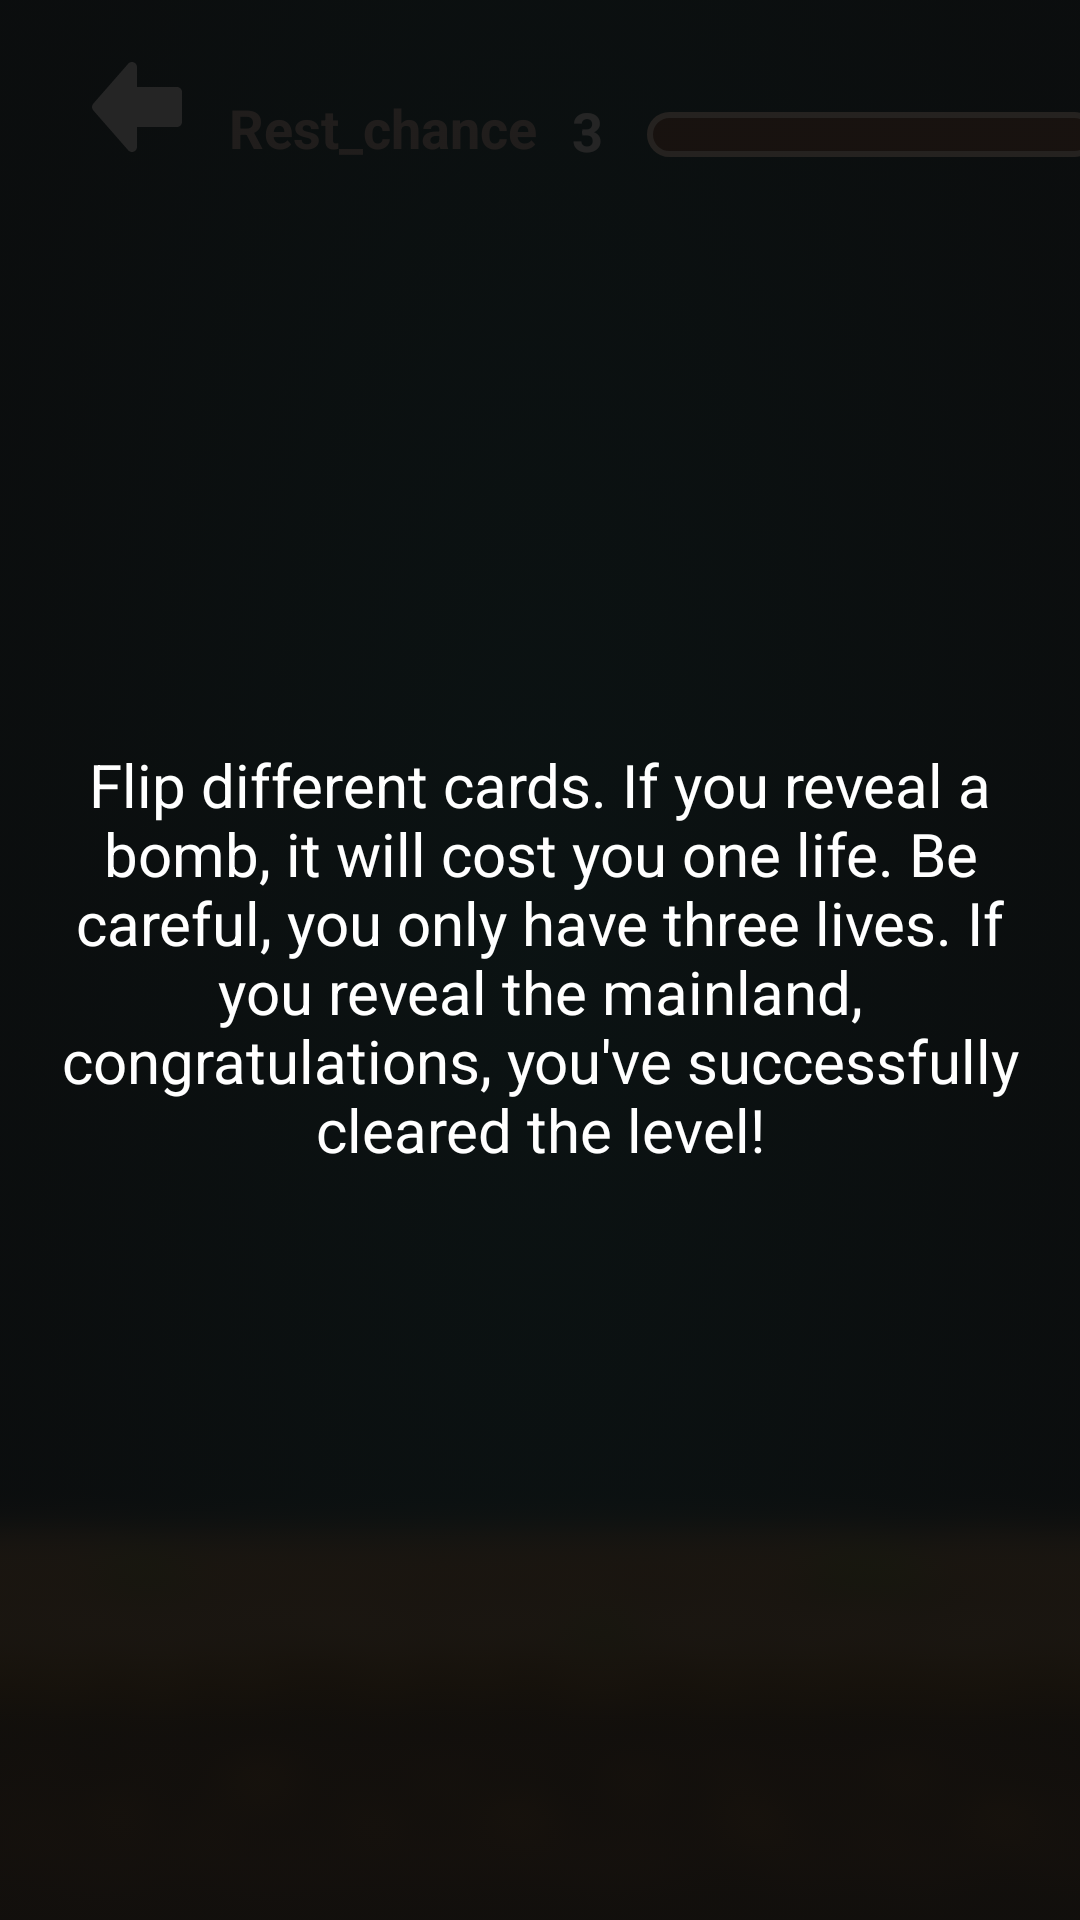

Write the Android layout XML for this screen, with the resource values it uses.
<!-- AndroidManifest.xml: application theme AppTheme -->
<!-- res/layout/activity_which_card.xml -->
<?xml version="1.0" encoding="utf-8"?>
<androidx.constraintlayout.widget.ConstraintLayout xmlns:android="http://schemas.android.com/apk/res/android"
    xmlns:app="http://schemas.android.com/apk/res-auto"
    xmlns:tools="http://schemas.android.com/tools"
    android:layout_width="match_parent"
    android:layout_height="match_parent"
    android:background="@mipmap/whichbg"
    tools:context=".ui.activity.WhichCardActivity">
    <ImageView
        android:id="@+id/memorback"
        android:layout_width="40dp"
        android:layout_height="40dp"
        android:src="@drawable/back"
        app:layout_constraintBottom_toTopOf="@+id/recyclerView"
        app:layout_constraintEnd_toEndOf="parent"
        app:layout_constraintHorizontal_bias="0.08"
        app:layout_constraintStart_toStartOf="parent"
        app:layout_constraintTop_toTopOf="parent"
        app:layout_constraintVertical_bias="1.0" />

    <TextView
        android:id="@+id/rest_chance"
        android:layout_width="wrap_content"
        android:layout_height="22dp"
        android:layout_alignParentLeft="true"
        android:layout_alignParentTop="true"
        android:gravity="top"
        android:layout_marginLeft="5dp"
        android:lineSpacingExtra="-1sp"
        android:text="Rest_chance"
        android:layout_marginTop="24dp"
        android:textColor="#D1B3A7"
        android:textStyle="bold"
        android:textSize="18sp"
        app:layout_constraintBottom_toTopOf="@+id/recyclerView"
        app:layout_constraintEnd_toEndOf="parent"
        app:layout_constraintHorizontal_bias="0.03"
        app:layout_constraintStart_toEndOf="@+id/memorback"
        app:layout_constraintTop_toTopOf="parent"
        app:layout_constraintVertical_bias="0.647" />

    <TextView
        android:id="@+id/checkpointtext"
        android:layout_width="wrap_content"
        android:layout_height="wrap_content"
        android:layout_marginLeft="120dp"
        android:layout_marginTop="31dp"
        android:text="3"
        android:textColor="#ffffffff"
        android:textSize="18sp"
        android:textStyle="bold"
        app:layout_constraintBottom_toTopOf="@+id/recyclerView"
        app:layout_constraintEnd_toEndOf="parent"
        app:layout_constraintHorizontal_bias="0.03"
        app:layout_constraintStart_toEndOf="@+id/memorback"
        app:layout_constraintTop_toTopOf="parent"
        app:layout_constraintVertical_bias="0.647" />
    <ProgressBar
        android:id="@+id/ProgressBar"
        style="?android:attr/progressBarStyleHorizontal"
        android:layout_width="150dp"
        android:layout_height="15dp"
        android:layout_marginTop="31dp"
        android:layout_marginLeft="150dp"
        android:layout_centerInParent="true"
        android:progressDrawable="@drawable/custom_bar"
        app:layout_constraintBottom_toTopOf="@+id/recyclerView"
        app:layout_constraintEnd_toEndOf="parent"
        app:layout_constraintHorizontal_bias="0.03"
        app:layout_constraintStart_toEndOf="@+id/memorback"
        app:layout_constraintTop_toTopOf="parent"
        app:layout_constraintVertical_bias="0.647"/>

    <androidx.recyclerview.widget.RecyclerView
        android:id="@+id/recyclerView"
        android:layout_width="370dp"
        android:layout_height="560dp"
        android:layout_marginTop="50dp"
        android:layout_marginLeft="10dp"
        app:layout_constraintBottom_toBottomOf="parent"
        app:layout_constraintEnd_toEndOf="parent"
        app:layout_constraintHorizontal_bias="0.487"
        app:layout_constraintStart_toStartOf="parent"
        app:layout_constraintTop_toTopOf="parent"
        app:layout_constraintVertical_bias="0.192" />

    <ImageView
        android:id="@+id/whichblackbg"
        android:layout_width="match_parent"
        android:layout_height="match_parent"
        android:src="@mipmap/blackbgthere"
        android:scaleType="fitXY"
        />

    <TextView
        android:id="@+id/whichtwoblacktext"
        android:layout_width="332dp"
        android:layout_height="144dp"
        android:layout_centerHorizontal="true"
        android:layout_centerVertical="true"
        android:gravity="center_horizontal|top"
        android:lineSpacingExtra="-1sp"
        android:text="Flip different cards. If you reveal a bomb, it will cost you one life. Be careful, you only have three lives. If you reveal the mainland, congratulations, you've successfully cleared the level!"
        android:textColor="#ffffff"
        android:textSize="20sp"
        app:layout_constraintBottom_toBottomOf="@+id/whichblackbg"
        app:layout_constraintEnd_toEndOf="@+id/whichblackbg"
        app:layout_constraintStart_toStartOf="parent"
        app:layout_constraintTop_toTopOf="@+id/whichblackbg" />


</androidx.constraintlayout.widget.ConstraintLayout>
<!-- resources referenced by this layout -->
<resources>
  <!-- drawable back (drawable) -->
  <vector xmlns:android="http://schemas.android.com/apk/res/android"
      android:width="32dp"
      android:height="32dp"
      android:viewportWidth="32"
      android:viewportHeight="32">
    <path
        android:pathData="M14.667,5.333L5.333,16L14.667,26.667L14.667,20H26.667V12H14.667V5.333Z"
        android:fillColor="#ffffff"
        android:fillType="evenOdd"/>
    <path
        android:pathData="M5.333,16L4.33,15.122C3.89,15.625 3.89,16.375 4.33,16.878L5.333,16ZM14.667,5.333H16C16,4.778 15.656,4.281 15.136,4.085C14.616,3.89 14.029,4.037 13.663,4.455L14.667,5.333ZM14.667,26.667L13.663,27.545C14.029,27.963 14.616,28.11 15.136,27.915C15.656,27.719 16,27.222 16,26.667H14.667ZM14.667,20V18.667C14.313,18.667 13.974,18.807 13.724,19.057C13.474,19.307 13.333,19.646 13.333,20H14.667ZM26.667,20V21.333C27.403,21.333 28,20.736 28,20H26.667ZM26.667,12H28C28,11.264 27.403,10.667 26.667,10.667V12ZM14.667,12H13.333C13.333,12.736 13.93,13.333 14.667,13.333V12ZM6.337,16.878L15.67,6.211L13.663,4.455L4.33,15.122L6.337,16.878ZM15.67,25.789L6.337,15.122L4.33,16.878L13.663,27.545L15.67,25.789ZM13.333,20L13.333,26.667H16L16,20H13.333ZM26.667,18.667H14.667V21.333H26.667V18.667ZM25.333,12V20H28V12H25.333ZM14.667,13.333H26.667V10.667H14.667V13.333ZM13.333,5.333V12H16V5.333H13.333Z"
        android:fillColor="#ffffff"/>
  </vector>
  <!-- drawable custom_bar (drawable) -->
  <?xml version="1.0" encoding="utf-8"?>
  <layer-list xmlns:android="http://schemas.android.com/apk/res/android">
      
      <item android:id="@android:id/background">
          <shape>
              <corners android:radius="8dp" />
              <solid android:color="#7D4429" />
              <stroke
                  android:width="2dp"
              android:color="#FFE2CB"/>  
          </shape>
      </item>
  
  
  
  
  
  
  
  
      <item android:id="@android:id/progress">
          <clip>
              <shape>
                  <corners android:radius="8dp" />
                  <gradient
                      android:startColor="#F9DC5C"
                  android:centerColor="#FFCB05"
                  android:centerY="0.5"
                  android:endColor="#FFA630"
                  android:angle="270"/>  
                  <stroke
                      android:width="1dp"
                      android:color="#FFE2CB"/>
              </shape>
          </clip>
      </item>
  </layer-list>
  <!-- mipmap blackbgthere: png bitmap (mipmap-xxhdpi, 10107 bytes) -->
  <!-- mipmap whichbg: png bitmap (mipmap-xxhdpi, 758387 bytes) -->
  <style name="AppTheme" parent="Theme.Material3.DayNight">
          
          <item name="android:editTextBackground">@drawable/rn_edit_text_material</item>
          <item name="android:statusBarColor">@android:color/transparent</item>
          <item name="android:windowTranslucentStatus">false</item>
          <item name="android:windowDrawsSystemBarBackgrounds">true</item>
          <item name="android:navigationBarColor">@android:color/transparent</item>
          <item name="windowNoTitle">true</item>
          <item name="android:textViewStyle">@style/AppTextView</item>
          <item name="buttonStyle">@style/AppButton</item>
      </style>
  <style name="AppTextView">
          <item name="android:textColor">@color/textColorPrimary</item>
          <item name="android:textSize">14sp</item>
      </style>
  <style name="AppButton" parent="Widget.Material3.Button">
          <item name="android:textAllCaps">false</item>
          <item name="android:textSize">16sp</item>
          <item name="android:textColor">@color/textColorPrimary</item>
          <item name="android:insetLeft">0dp</item>
          <item name="android:insetRight">0dp</item>
          <item name="android:insetTop">0dp</item>
          <item name="android:insetBottom">0dp</item>
      </style>
  <color name="textColorPrimary">#000000</color>
</resources>
